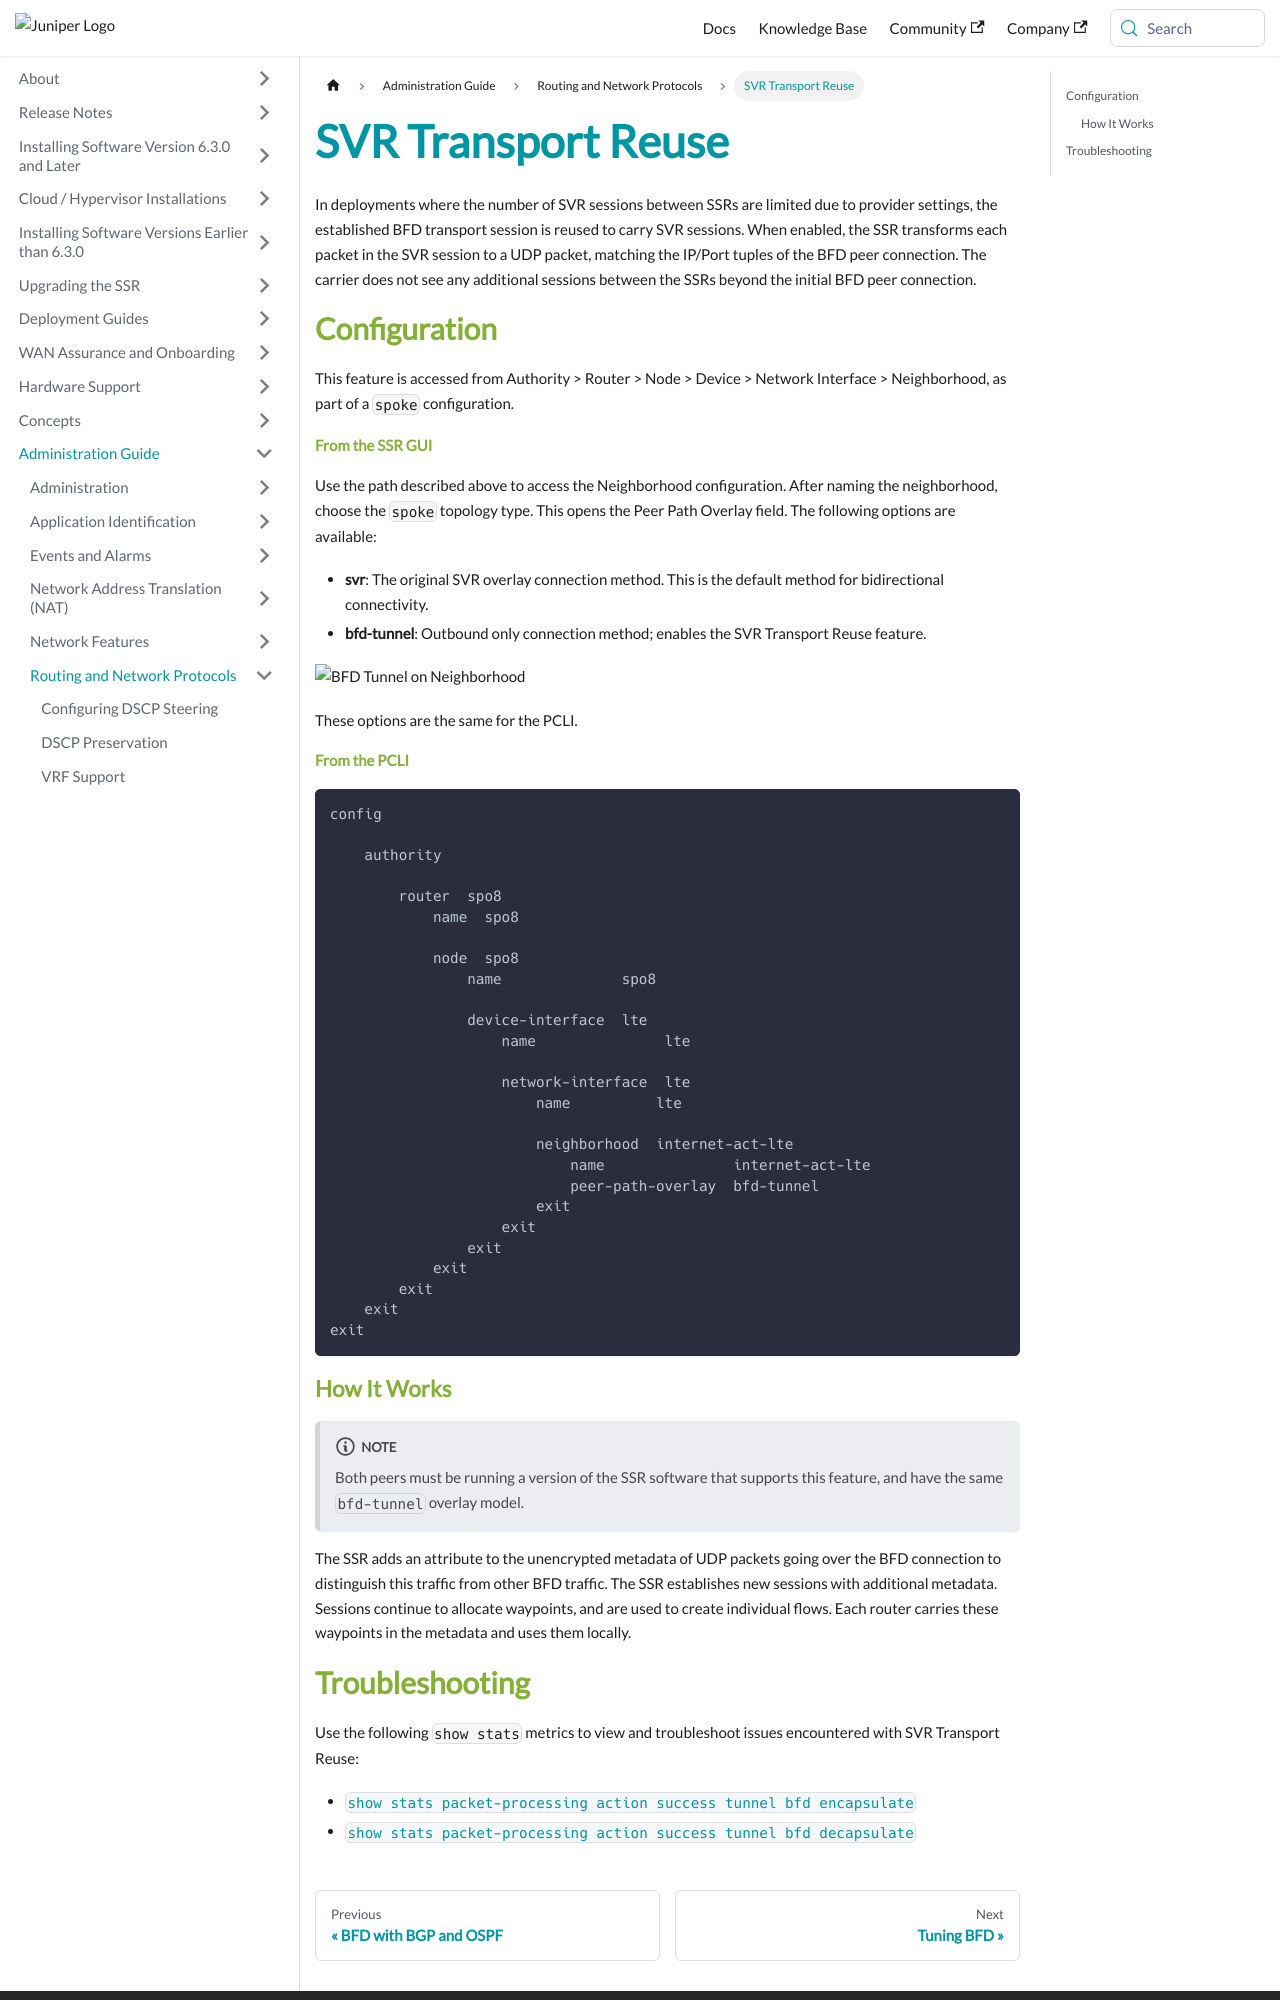

repository: 128technology/docs · page: docs/config_bfd_tunnel/index.html · generator: docusaurus

---
title: SVR Transport Reuse
sidebar_label: SVR Transport Reuse
---

In deployments where the number of SVR sessions between SSRs are limited due to provider settings, the established BFD transport session is reused to carry SVR sessions. When enabled, the SSR transforms each packet in the SVR session to a UDP packet, matching the IP/Port tuples of the BFD peer connection. The carrier does not see any additional sessions between the SSRs beyond the initial BFD peer connection. 

## Configuration

This feature is accessed from Authority > Router > Node > Device > Network Interface > Neighborhood, as part of a `spoke` configuration.

#### From the SSR GUI
Use the path described above to access the Neighborhood configuration. After naming the neighborhood, choose the `spoke` topology type. This opens the Peer Path Overlay field. The following options are available:

- **svr**: The original SVR overlay connection method. This is the default method for bidirectional connectivity. 
- **bfd-tunnel**: Outbound only connection method; enables the SVR Transport Reuse feature. 

![BFD Tunnel on Neighborhood](/img/config_bfd_tunnel_gui.png)

These options are the same for the PCLI.

#### From the PCLI

```
config

    authority

        router  spo8
            name  spo8

            node  spo8
                name              spo8

                device-interface  lte
                    name               lte

                    network-interface  lte
                        name          lte

                        neighborhood  internet-act-lte
                            name               internet-act-lte
                            peer-path-overlay  bfd-tunnel
                        exit
                    exit
                exit
            exit
        exit
    exit
exit
```
